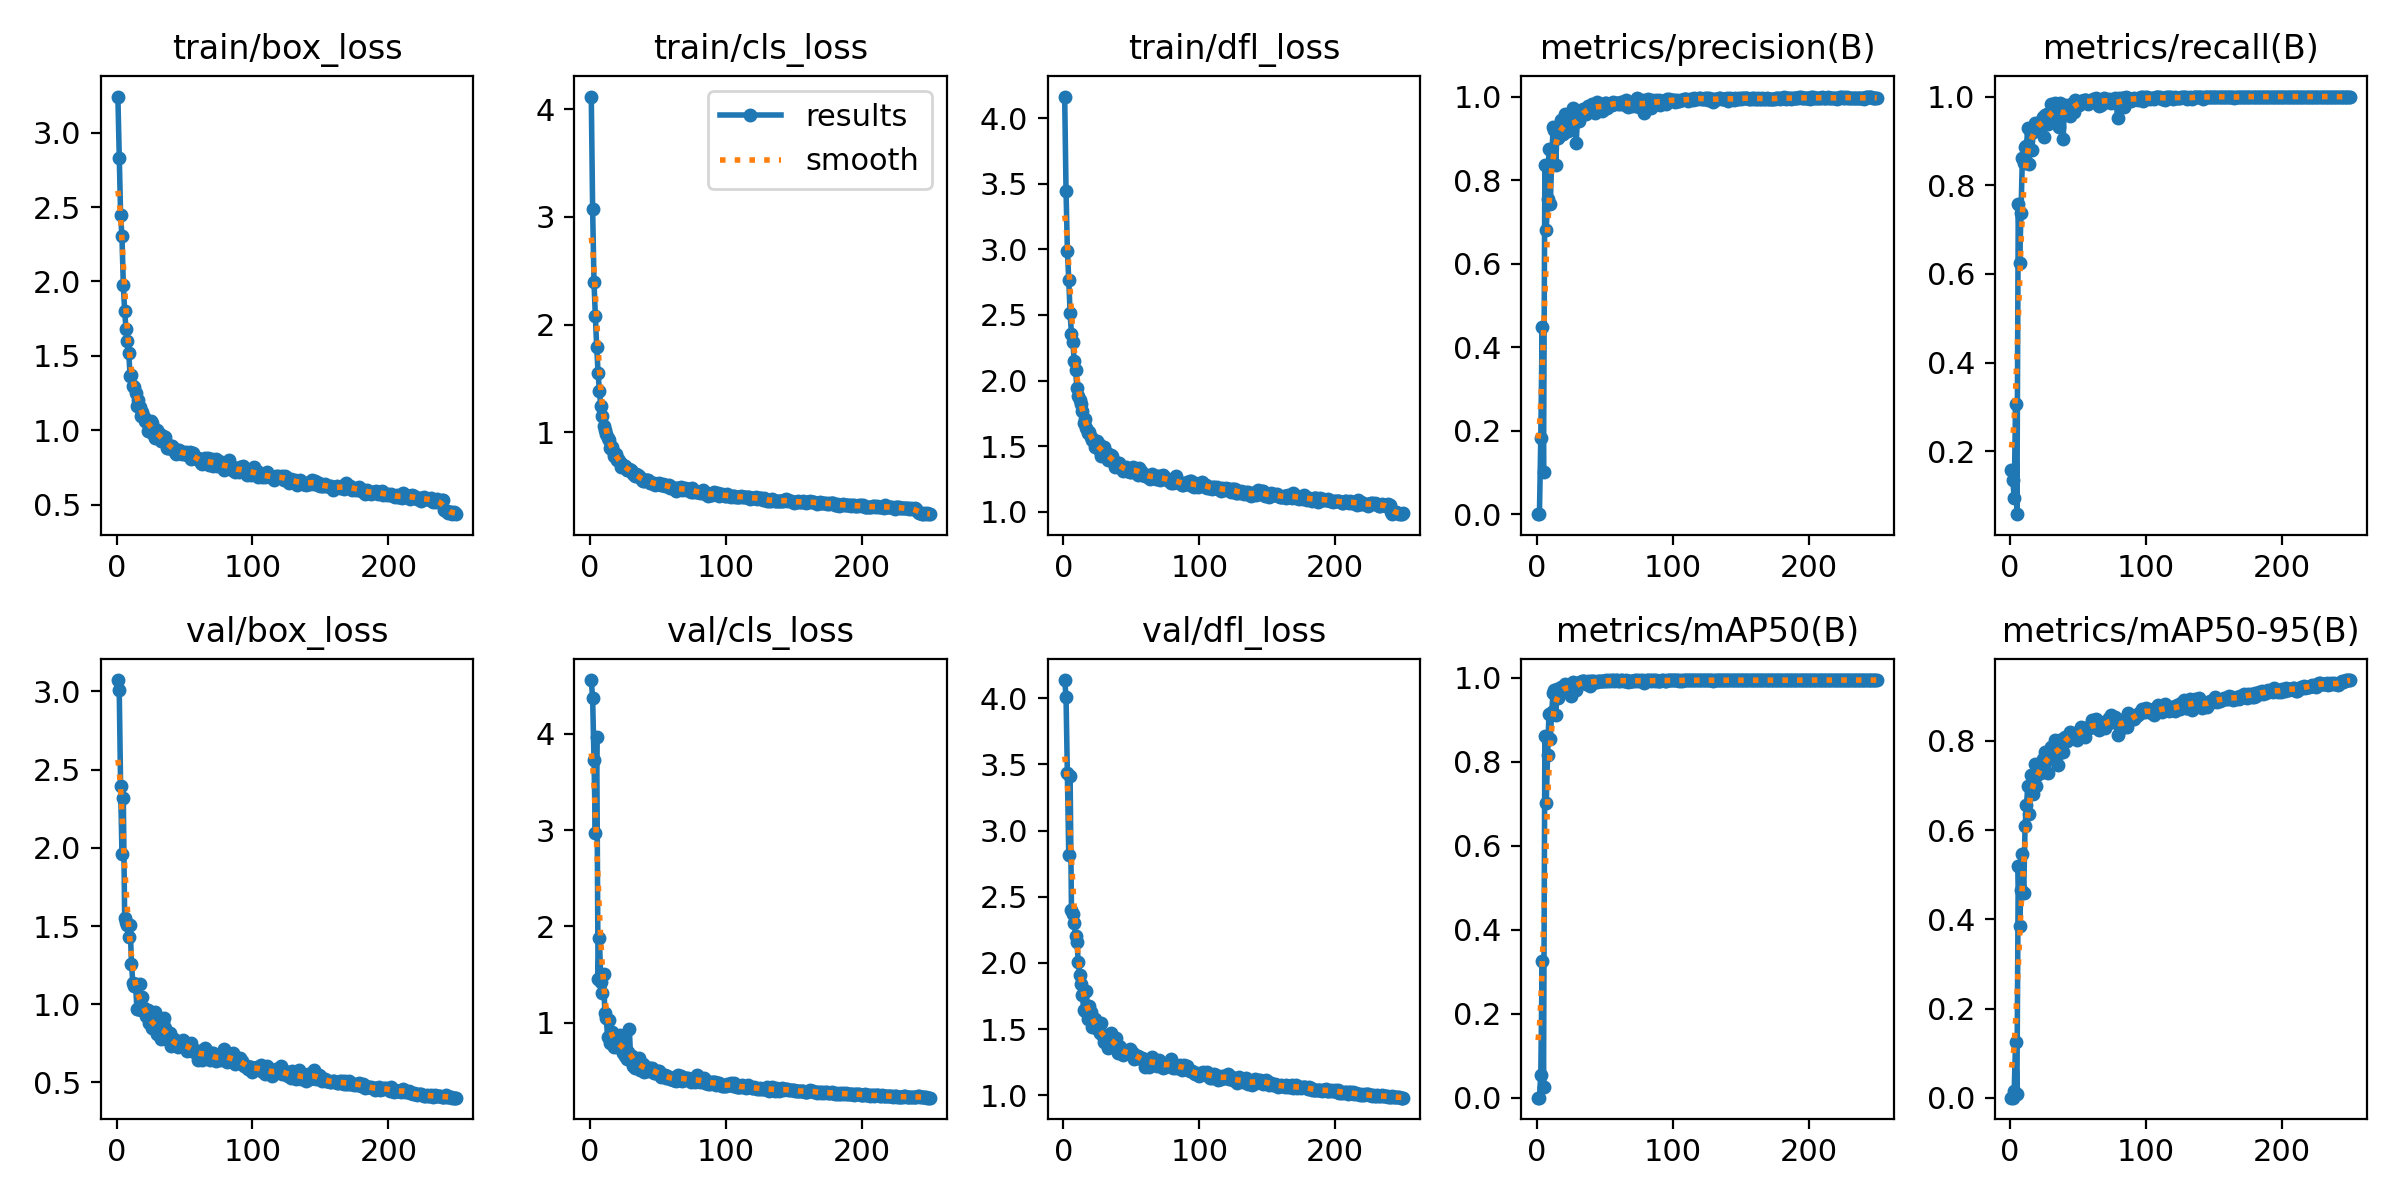

The file beside this chart, header and first rows:
epoch, train/box_loss, train/cls_loss, train/dfl_loss, metrics/precision(B), metrics/recall(B), metrics/mAP50(B), metrics/mAP50-95(B), val/box_loss, val/cls_loss, val/dfl_loss, lr/pg0, lr/pg1, lr/pg2
1, 3.242, 4.116, 4.163, 0.00063, 0.1577, 0.00039, 0.00015, 3.072, 4.556, 4.137, 0.0006496, 0.0006496, 0.0006496
2, 2.83, 3.071, 3.446, 0.00051, 0.1356, 0.00072, 0.00022, 3.007, 4.365, 4.011, 0.001311, 0.001311, 0.001311
3, 2.447, 2.398, 2.987, 0.1839, 0.09464, 0.05536, 0.01486, 2.397, 3.729, 3.436, 0.001967, 0.001967, 0.001967
4, 2.304, 2.076, 2.769, 0.4477, 0.3076, 0.3249, 0.1243, 1.962, 2.968, 2.818, 0.001976, 0.001976, 0.001976
5, 1.979, 1.791, 2.512, 0.1011, 0.05836, 0.02603, 0.00908, 2.316, 3.962, 3.414, 0.001976, 0.001976, 0.001976
6, 1.799, 1.553, 2.354, 0.8358, 0.7587, 0.8627, 0.5185, 1.549, 1.454, 2.398, 0.001968, 0.001968, 0.001968
7, 1.678, 1.381, 2.297, 0.6814, 0.6246, 0.702, 0.3857, 1.526, 1.878, 2.366, 0.00196, 0.00196, 0.00196
8, 1.601, 1.239, 2.152, 0.7558, 0.737, 0.817, 0.4652, 1.503, 1.424, 2.301, 0.001953, 0.001953, 0.001953
9, 1.516, 1.154, 2.079, 0.8753, 0.8612, 0.9147, 0.5456, 1.427, 1.311, 2.207, 0.001945, 0.001945, 0.001945
10, 1.365, 1.058, 1.947, 0.744, 0.8502, 0.8546, 0.4588, 1.506, 1.508, 2.16, 0.001937, 0.001937, 0.001937
11, 1.371, 1.02, 1.886, 0.8429, 0.8864, 0.918, 0.6099, 1.26, 1.098, 2.004, 0.001929, 0.001929, 0.001929
12, 1.299, 0.9809, 1.85, 0.9261, 0.8888, 0.963, 0.6563, 1.134, 1.051, 1.912, 0.001921, 0.001921, 0.001921
13, 1.288, 0.9507, 1.825, 0.9187, 0.929, 0.9712, 0.6992, 1.115, 0.8498, 1.842, 0.001913, 0.001913, 0.001913
14, 1.253, 0.926, 1.766, 0.8368, 0.849, 0.9109, 0.6352, 1.127, 1.034, 1.758, 0.001905, 0.001905, 0.001905
15, 1.165, 0.8505, 1.675, 0.9237, 0.9172, 0.9735, 0.7243, 0.9721, 0.7881, 1.645, 0.001897, 0.001897, 0.001897
16, 1.2, 0.8636, 1.71, 0.9018, 0.8801, 0.9518, 0.697, 0.9708, 0.9013, 1.64, 0.001889, 0.001889, 0.001889
17, 1.156, 0.826, 1.637, 0.9262, 0.9196, 0.9734, 0.6802, 1.131, 0.8316, 1.784, 0.001881, 0.001881, 0.001881
18, 1.096, 0.7795, 1.6, 0.9433, 0.9401, 0.9777, 0.7475, 0.9644, 0.7528, 1.574, 0.001873, 0.001873, 0.001873
19, 1.126, 0.7987, 1.607, 0.9099, 0.9306, 0.9694, 0.6996, 1.048, 0.7946, 1.675, 0.001865, 0.001865, 0.001865
20, 1.088, 0.7464, 1.574, 0.9339, 0.9354, 0.9781, 0.7243, 0.9772, 0.7491, 1.628, 0.001857, 0.001857, 0.001857
21, 1.065, 0.7496, 1.548, 0.9574, 0.9353, 0.9847, 0.74, 0.9516, 0.7778, 1.518, 0.00185, 0.00185, 0.00185
22, 1.059, 0.7279, 1.546, 0.935, 0.9432, 0.977, 0.7282, 0.9275, 0.8751, 1.544, 0.001842, 0.001842, 0.001842
23, 0.9975, 0.6815, 1.494, 0.9185, 0.9416, 0.976, 0.731, 0.9612, 0.7855, 1.579, 0.001834, 0.001834, 0.001834
24, 1.032, 0.6935, 1.508, 0.9279, 0.9543, 0.9791, 0.7605, 0.8796, 0.6893, 1.509, 0.001826, 0.001826, 0.001826
25, 1.065, 0.6891, 1.539, 0.9275, 0.9085, 0.9574, 0.7308, 0.8829, 0.7639, 1.507, 0.001818, 0.001818, 0.001818
26, 1.049, 0.6854, 1.517, 0.931, 0.9583, 0.9846, 0.775, 0.8496, 0.6586, 1.489, 0.00181, 0.00181, 0.00181
27, 0.9758, 0.6458, 1.462, 0.9715, 0.9606, 0.9893, 0.7761, 0.8483, 0.6205, 1.471, 0.001802, 0.001802, 0.001802
28, 0.9499, 0.6487, 1.426, 0.9439, 0.9385, 0.9701, 0.7276, 0.9485, 0.6983, 1.542, 0.001794, 0.001794, 0.001794
29, 0.9935, 0.6571, 1.478, 0.8884, 0.9416, 0.9706, 0.7612, 0.8736, 0.9357, 1.447, 0.001786, 0.001786, 0.001786
30, 0.9997, 0.6456, 1.495, 0.9468, 0.9823, 0.9869, 0.7855, 0.8104, 0.6074, 1.402, 0.001778, 0.001778, 0.001778
31, 0.9543, 0.6304, 1.426, 0.9425, 0.9573, 0.9879, 0.7627, 0.8508, 0.652, 1.417, 0.00177, 0.00177, 0.00177
32, 0.9722, 0.6169, 1.451, 0.9592, 0.9748, 0.9892, 0.7822, 0.8251, 0.5493, 1.434, 0.001762, 0.001762, 0.001762
33, 0.9265, 0.598, 1.397, 0.969, 0.9846, 0.9926, 0.8022, 0.7803, 0.5262, 1.36, 0.001754, 0.001754, 0.001754
34, 0.959, 0.6107, 1.417, 0.9704, 0.9834, 0.9919, 0.7646, 0.8794, 0.5896, 1.462, 0.001747, 0.001747, 0.001747
35, 0.9499, 0.6007, 1.431, 0.9571, 0.9795, 0.9918, 0.7455, 0.9139, 0.5838, 1.474, 0.001739, 0.001739, 0.001739
36, 0.9544, 0.5847, 1.427, 0.9576, 0.9322, 0.9848, 0.7721, 0.8477, 0.63, 1.438, 0.001731, 0.001731, 0.001731
37, 0.884, 0.5828, 1.374, 0.9645, 0.9853, 0.9909, 0.7989, 0.7757, 0.5124, 1.362, 0.001723, 0.001723, 0.001723
38, 0.8787, 0.5522, 1.34, 0.9764, 0.9781, 0.9928, 0.8033, 0.7711, 0.5499, 1.371, 0.001715, 0.001715, 0.001715
39, 0.8912, 0.5519, 1.369, 0.9679, 0.9038, 0.9801, 0.7756, 0.8153, 0.5767, 1.431, 0.001707, 0.001707, 0.001707
40, 0.8924, 0.5438, 1.371, 0.9749, 0.9819, 0.9929, 0.8099, 0.7362, 0.4889, 1.318, 0.001699, 0.001699, 0.001699
41, 0.8967, 0.5576, 1.377, 0.9834, 0.9732, 0.9923, 0.8052, 0.7636, 0.536, 1.369, 0.001691, 0.001691, 0.001691
42, 0.8615, 0.5569, 1.345, 0.9759, 0.97, 0.9925, 0.7991, 0.7804, 0.5175, 1.365, 0.001683, 0.001683, 0.001683
43, 0.8747, 0.5521, 1.345, 0.9605, 0.9763, 0.9915, 0.8099, 0.7377, 0.497, 1.329, 0.001675, 0.001675, 0.001675
44, 0.8398, 0.5299, 1.313, 0.9859, 0.9558, 0.9911, 0.82, 0.7369, 0.5289, 1.303, 0.001667, 0.001667, 0.001667
45, 0.8635, 0.5281, 1.319, 0.9808, 0.9842, 0.9936, 0.8162, 0.7277, 0.5125, 1.316, 0.001659, 0.001659, 0.001659
46, 0.8663, 0.5324, 1.339, 0.9717, 0.9761, 0.9927, 0.8065, 0.7424, 0.5319, 1.323, 0.001651, 0.001651, 0.001651
47, 0.8446, 0.5262, 1.316, 0.9823, 0.9642, 0.9928, 0.8115, 0.7459, 0.4774, 1.32, 0.001644, 0.001644, 0.001644
48, 0.8434, 0.5137, 1.312, 0.9662, 0.9912, 0.9928, 0.8156, 0.745, 0.4831, 1.317, 0.001636, 0.001636, 0.001636
49, 0.8515, 0.5218, 1.303, 0.9675, 0.9852, 0.9923, 0.8018, 0.7704, 0.4762, 1.347, 0.001628, 0.001628, 0.001628
50, 0.8383, 0.5156, 1.306, 0.9842, 0.982, 0.9939, 0.8122, 0.7482, 0.504, 1.335, 0.00162, 0.00162, 0.00162
51, 0.8538, 0.5268, 1.339, 0.9836, 0.9811, 0.994, 0.8219, 0.7305, 0.4957, 1.32, 0.001612, 0.001612, 0.001612
52, 0.8361, 0.5111, 1.318, 0.9729, 0.9905, 0.9926, 0.832, 0.7006, 0.4375, 1.276, 0.001604, 0.001604, 0.001604
53, 0.8465, 0.5104, 1.324, 0.9812, 0.989, 0.9941, 0.8231, 0.7299, 0.4553, 1.298, 0.001596, 0.001596, 0.001596
54, 0.8555, 0.5163, 1.327, 0.9798, 0.9922, 0.9938, 0.828, 0.7118, 0.4469, 1.282, 0.001588, 0.001588, 0.001588
55, 0.809, 0.5041, 1.283, 0.9798, 0.9927, 0.9942, 0.8097, 0.7537, 0.4615, 1.298, 0.00158, 0.00158, 0.00158
56, 0.8472, 0.5062, 1.332, 0.9874, 0.9912, 0.9944, 0.8284, 0.7092, 0.4251, 1.281, 0.001572, 0.001572, 0.001572
57, 0.8208, 0.5012, 1.31, 0.9823, 0.9827, 0.9929, 0.8281, 0.6957, 0.4483, 1.285, 0.001564, 0.001564, 0.001564
58, 0.8161, 0.5125, 1.285, 0.9843, 0.9863, 0.9943, 0.8288, 0.7007, 0.4414, 1.282, 0.001556, 0.001556, 0.001556
59, 0.8099, 0.4839, 1.291, 0.9853, 0.989, 0.994, 0.8323, 0.699, 0.4144, 1.272, 0.001549, 0.001549, 0.001549
60, 0.814, 0.4961, 1.276, 0.9813, 0.9914, 0.9928, 0.8467, 0.6426, 0.4241, 1.215, 0.001541, 0.001541, 0.001541
... 190 more rows
